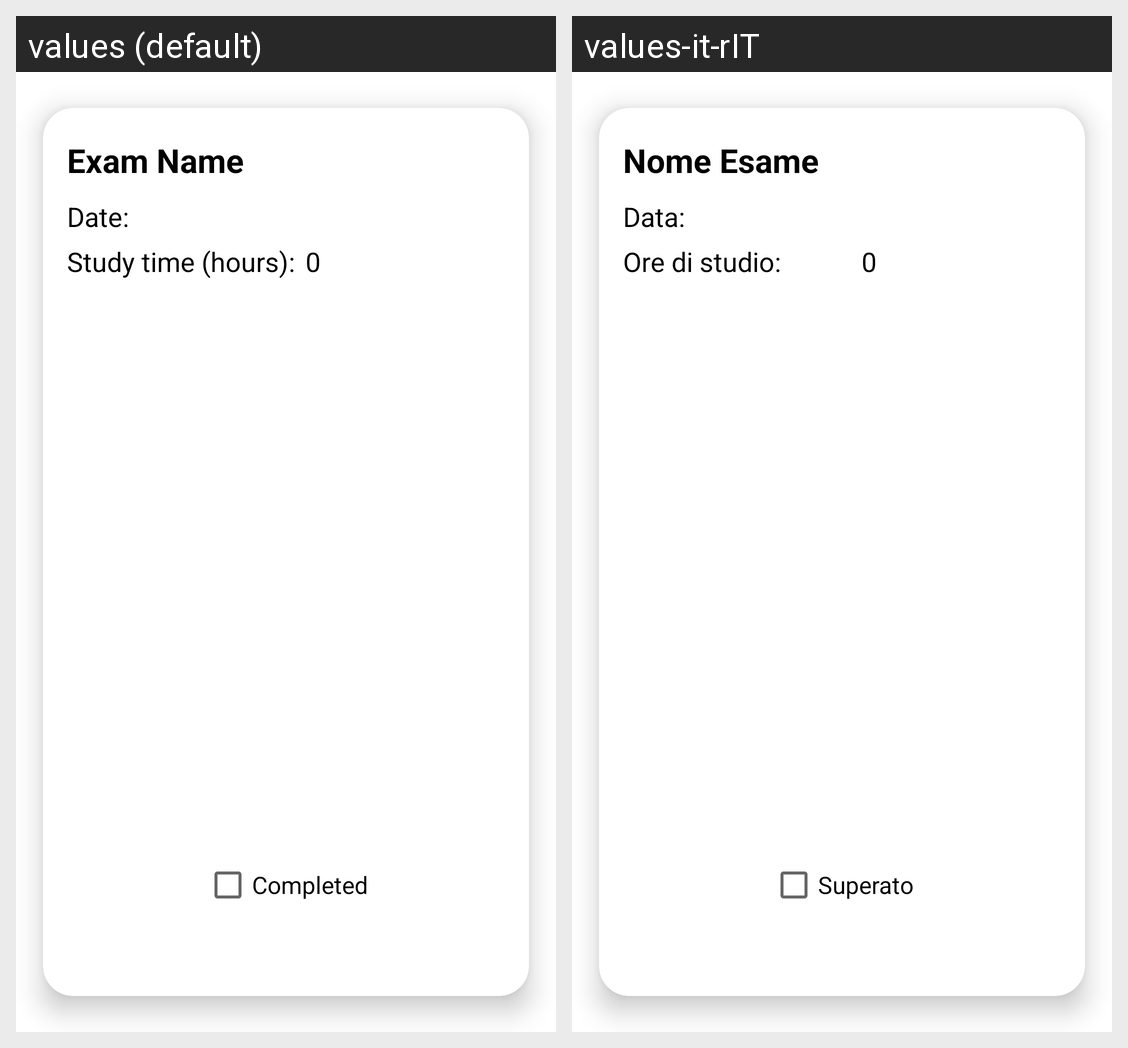

Here is an Android app screen in its default locale and in the app's own translations. Write out the translated-string differences for the strings that appear on this screen.
Android screen res/layout/esame_cardview.xml rendered under 2 locales, left to right: values (default), values-it-rIT. Device: Nexus 5 (rendered at 1080×1920; each locale shown at half size, 540×960, under a caption strip naming it); theme Theme.ItsStudyTime.
Strings drawn on this screen, with the default value and each locale's value (text and hints the layout hard-codes, and strings that could not be matched under every locale, appear in the picture but are not listed):

exam
  values: Exam Name
  values-it-rIT: Nome Esame

date
  values: Date:
  values-it-rIT: Data:

study_time
  values: Study time (hours):
  values-it-rIT: Ore di studio: 

completed_exam
  values: Completed
  values-it-rIT: Superato
